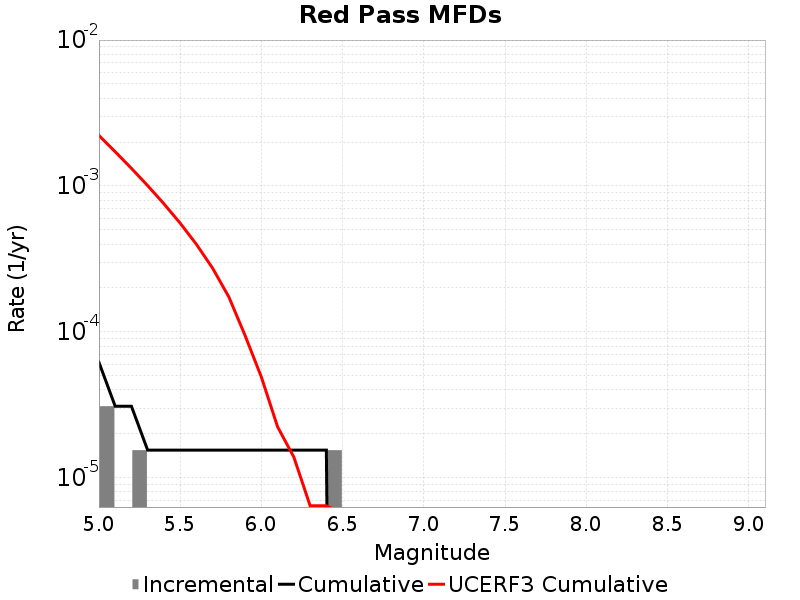

The table this chart was drawn from, first rows:
Magnitude, Incremental Rate, Cumulative Rate, UCERF3 Cumulative Rate
5.05, 3.09594E-5, 6.19188E-5, 0.002217
5.15, 0.0, 3.09594E-5, 0.001717
5.25, 1.54797E-5, 3.09594E-5, 0.001321
5.35, 0.0, 1.54797E-5, 0.001006
5.45, 0.0, 1.54797E-5, 7.5529184E-4
5.55, 0.0, 1.54797E-5, 5.564829E-4
5.65, 0.0, 1.54797E-5, 3.9856334E-4
5.75, 0.0, 1.54797E-5, 2.7312335E-4
5.85, 0.0, 1.54797E-5, 1.7348285E-4
5.95, 0.0, 1.54797E-5, 9.4335584E-5
6.05, 0.0, 1.54797E-5, 4.9051112E-5
6.15, 0.0, 1.54797E-5, 2.2346821E-5
6.25, 0.0, 1.54797E-5, 1.387647E-5
6.35, 0.0, 1.54797E-5, 6.438205E-6
6.45, 1.54797E-5, 1.54797E-5, 6.438205E-6
6.55, 0.0, 0.0, 5.718807E-6
6.65, 0.0, 0.0, 0.0
6.75, 0.0, 0.0, 0.0
6.85, 0.0, 0.0, 0.0
6.95, 0.0, 0.0, 0.0
7.05, 0.0, 0.0, 0.0
7.15, 0.0, 0.0, 0.0
7.25, 0.0, 0.0, 0.0
7.35, 0.0, 0.0, 0.0
7.45, 0.0, 0.0, 0.0
7.55, 0.0, 0.0, 0.0
7.65, 0.0, 0.0, 0.0
7.75, 0.0, 0.0, 0.0
7.85, 0.0, 0.0, 0.0
7.95, 0.0, 0.0, 0.0
8.05, 0.0, 0.0, 0.0
8.15, 0.0, 0.0, 0.0
8.25, 0.0, 0.0, 0.0
8.35, 0.0, 0.0, 0.0
8.45, 0.0, 0.0, 0.0
8.55, 0.0, 0.0, 0.0
8.65, 0.0, 0.0, 0.0
8.75, 0.0, 0.0, 0.0
8.85, 0.0, 0.0, 0.0
8.95, 0.0, 0.0, 0.0
9.05, 0.0, 0.0, 0.0
